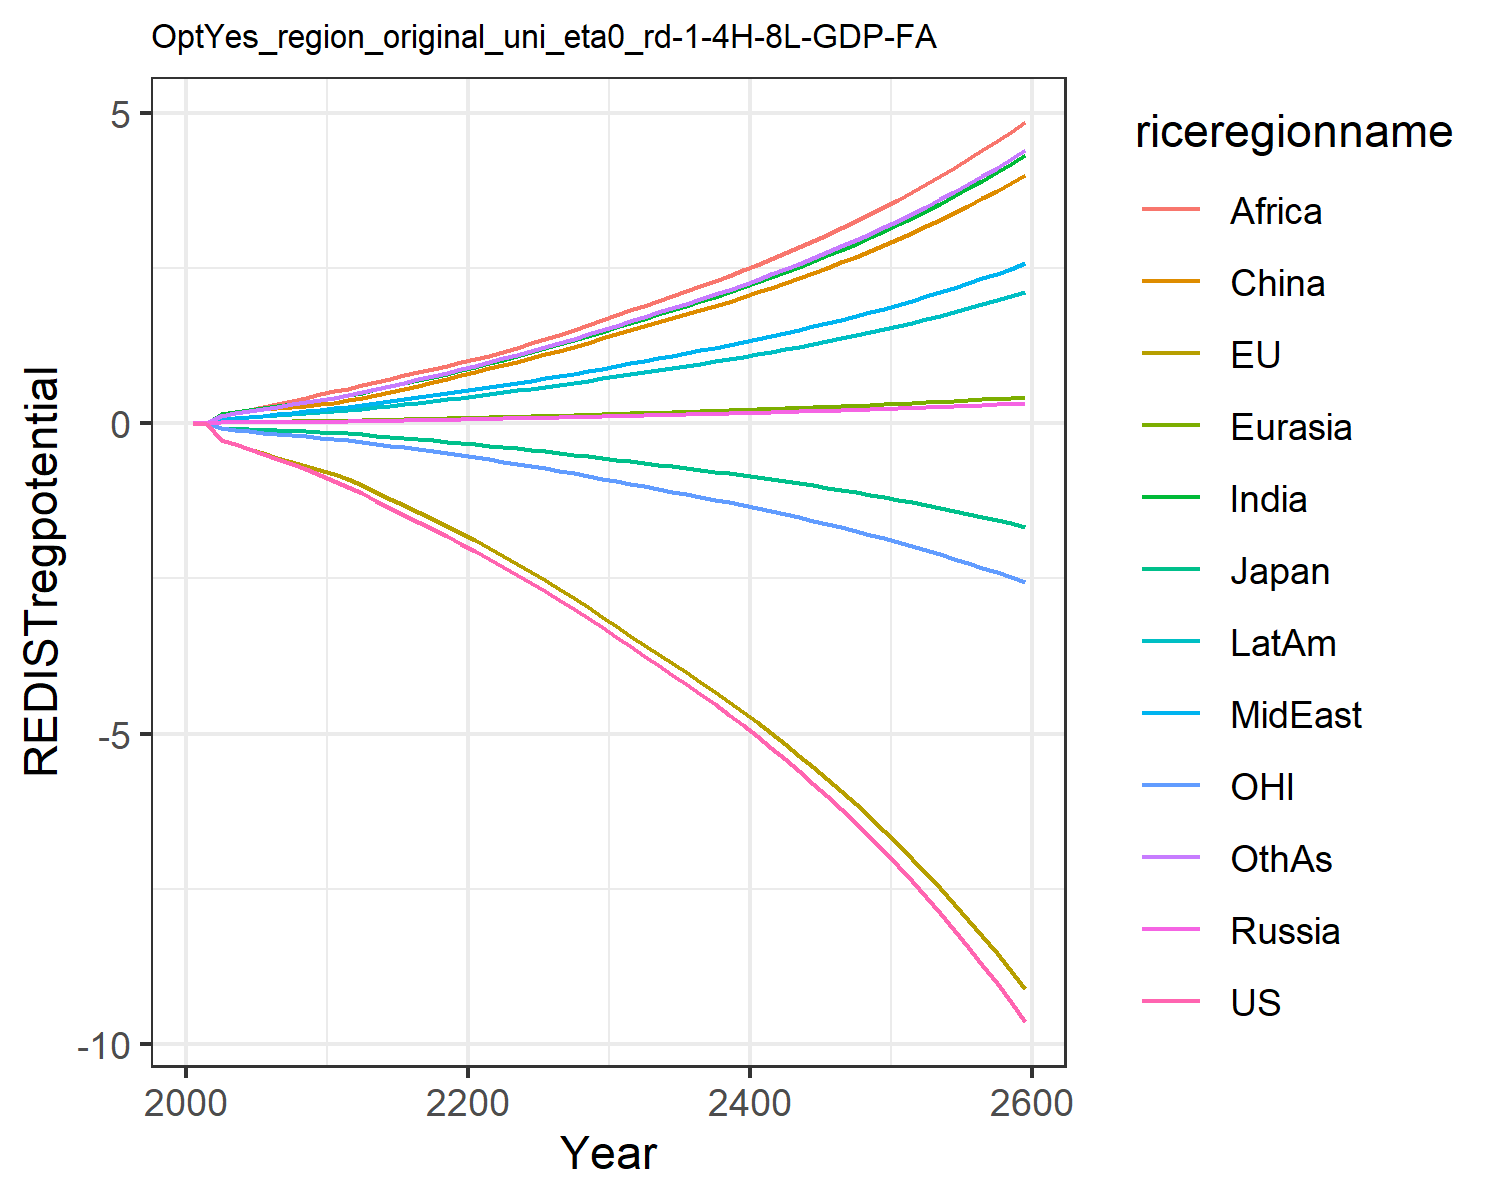

The file beside this chart, header and first rows:
0.0, 0.0, 0.0, 0.0, 0.0, 0.0, 0.0, 0.0, 0.0, 0.0, 0.0, 0.0
-0.01387, -0.01458, -0.00433, 0.0008414, 0.0009619, 0.008463, 0.007641, 0.003045, 0.005771, 0.003764, -0.004299, 0.006592
-0.2624, -0.2688, -0.07269, 0.01353, 0.01628, 0.1477, 0.1417, 0.05955, 0.1163, 0.06831, -0.08356, 0.1242
-0.3392, -0.341, -0.08556, 0.01514, 0.01906, 0.1756, 0.1786, 0.07922, 0.1601, 0.08511, -0.1075, 0.1604
-0.4177, -0.4125, -0.09564, 0.01654, 0.02152, 0.1988, 0.2143, 0.09982, 0.2087, 0.1006, -0.1312, 0.1967
-0.499, -0.4848, -0.1017, 0.01811, 0.02404, 0.2215, 0.2485, 0.121, 0.2576, 0.1158, -0.1538, 0.2326
-0.5796, -0.554, -0.1104, 0.0197, 0.02657, 0.2446, 0.2811, 0.1431, 0.3045, 0.131, -0.1742, 0.2676
-0.66, -0.6209, -0.121, 0.02104, 0.02883, 0.2654, 0.3121, 0.1661, 0.3535, 0.1455, -0.193, 0.3024
-0.7451, -0.6882, -0.1313, 0.02224, 0.03095, 0.2849, 0.343, 0.1909, 0.4062, 0.16, -0.2117, 0.3381
-0.8358, -0.7559, -0.1413, 0.02332, 0.03297, 0.3033, 0.3739, 0.2175, 0.4629, 0.1745, -0.2302, 0.3749
-0.9323, -0.8238, -0.1509, 0.02517, 0.03572, 0.3288, 0.4075, 0.2425, 0.5132, 0.1906, -0.2488, 0.4123
-1.032, -0.9046, -0.1638, 0.02823, 0.03971, 0.3662, 0.4481, 0.2668, 0.5584, 0.2103, -0.2715, 0.4537
-1.13, -1.001, -0.1806, 0.03168, 0.04418, 0.408, 0.4929, 0.2938, 0.6079, 0.2323, -0.299, 0.4996
-1.247, -1.109, -0.2003, 0.0357, 0.04935, 0.4566, 0.5446, 0.3248, 0.6647, 0.2576, -0.3298, 0.5523
-1.36, -1.216, -0.2196, 0.03979, 0.05453, 0.5053, 0.5951, 0.3551, 0.7188, 0.2825, -0.3602, 0.604
-1.472, -1.323, -0.2388, 0.04402, 0.05981, 0.5551, 0.6454, 0.3854, 0.7715, 0.3076, -0.3907, 0.6556
-1.585, -1.432, -0.2582, 0.04843, 0.06523, 0.6064, 0.6961, 0.416, 0.8235, 0.333, -0.4214, 0.7077
-1.7, -1.542, -0.2779, 0.05305, 0.07083, 0.6595, 0.7475, 0.4471, 0.8751, 0.359, -0.4526, 0.7605
-1.817, -1.655, -0.2979, 0.05789, 0.07663, 0.7147, 0.7998, 0.4787, 0.9266, 0.3855, -0.4844, 0.8144
-1.937, -1.769, -0.3184, 0.06298, 0.08265, 0.7721, 0.853, 0.5109, 0.9781, 0.4128, -0.5168, 0.8693
-2.061, -1.886, -0.3393, 0.06778, 0.08855, 0.8285, 0.9087, 0.5443, 1.031, 0.4407, -0.5499, 0.9263
-2.186, -2.007, -0.3609, 0.07216, 0.09426, 0.8832, 0.9669, 0.579, 1.087, 0.4695, -0.5838, 0.9856
-2.311, -2.132, -0.3832, 0.07649, 0.0999, 0.9374, 1.025, 0.6132, 1.151, 0.4979, -0.6188, 1.044
-2.439, -2.26, -0.406, 0.08093, 0.1057, 0.9931, 1.083, 0.6482, 1.218, 0.527, -0.6546, 1.104
-2.57, -2.392, -0.4295, 0.08547, 0.1116, 1.05, 1.144, 0.6841, 1.285, 0.5569, -0.6912, 1.165
-2.705, -2.527, -0.4536, 0.09013, 0.1177, 1.109, 1.206, 0.7207, 1.355, 0.5875, -0.7288, 1.228
-2.842, -2.665, -0.4783, 0.09492, 0.1239, 1.169, 1.269, 0.7583, 1.426, 0.619, -0.7674, 1.293
-2.987, -2.811, -0.5044, 0.09995, 0.1304, 1.233, 1.335, 0.7978, 1.501, 0.6521, -0.8079, 1.36
-3.135, -2.961, -0.5312, 0.1051, 0.1372, 1.298, 1.404, 0.8383, 1.578, 0.6861, -0.8495, 1.43
-3.287, -3.113, -0.5586, 0.1104, 0.144, 1.365, 1.474, 0.8797, 1.657, 0.7209, -0.892, 1.501
-3.443, -3.269, -0.5867, 0.1158, 0.151, 1.433, 1.545, 0.9222, 1.737, 0.7563, -0.9354, 1.574
-3.596, -3.421, -0.6141, 0.121, 0.1579, 1.498, 1.615, 0.9642, 1.816, 0.7907, -0.9777, 1.645
-3.745, -3.567, -0.6405, 0.1261, 0.1646, 1.561, 1.683, 1.005, 1.893, 0.824, -1.018, 1.714
-3.895, -3.714, -0.667, 0.1313, 0.1712, 1.624, 1.752, 1.046, 1.969, 0.8574, -1.059, 1.784
-4.048, -3.862, -0.6939, 0.1365, 0.178, 1.689, 1.821, 1.087, 2.047, 0.8914, -1.1, 1.855
-4.204, -4.013, -0.7213, 0.1417, 0.1849, 1.754, 1.892, 1.129, 2.127, 0.9259, -1.142, 1.927
-4.363, -4.167, -0.7493, 0.1471, 0.192, 1.821, 1.964, 1.172, 2.208, 0.9612, -1.185, 2
-4.527, -4.324, -0.7779, 0.1527, 0.1992, 1.889, 2.038, 1.216, 2.291, 0.9973, -1.229, 2.075
-4.695, -4.485, -0.8073, 0.1583, 0.2066, 1.959, 2.113, 1.261, 2.376, 1.034, -1.274, 2.152
-4.867, -4.649, -0.8374, 0.1641, 0.2141, 2.031, 2.191, 1.307, 2.463, 1.072, -1.32, 2.231
-5.044, -4.818, -0.8683, 0.1701, 0.2219, 2.105, 2.27, 1.355, 2.552, 1.111, -1.367, 2.312
-5.227, -4.991, -0.9, 0.1762, 0.2299, 2.181, 2.352, 1.404, 2.644, 1.151, -1.415, 2.395
-5.414, -5.169, -0.9327, 0.1825, 0.2381, 2.259, 2.436, 1.454, 2.738, 1.192, -1.465, 2.481
-5.607, -5.352, -0.9663, 0.189, 0.2465, 2.339, 2.522, 1.505, 2.836, 1.234, -1.516, 2.569
-5.805, -5.539, -1.001, 0.1956, 0.2552, 2.421, 2.611, 1.558, 2.935, 1.278, -1.568, 2.659
-6.01, -5.732, -1.036, 0.2025, 0.2641, 2.506, 2.702, 1.613, 3.038, 1.323, -1.622, 2.752
-6.22, -5.93, -1.073, 0.2095, 0.2733, 2.593, 2.796, 1.669, 3.144, 1.369, -1.677, 2.848
-6.437, -6.134, -1.111, 0.2168, 0.2828, 2.683, 2.893, 1.727, 3.252, 1.416, -1.734, 2.946
-6.661, -6.344, -1.15, 0.2242, 0.2925, 2.775, 2.993, 1.786, 3.364, 1.465, -1.792, 3.048
-6.891, -6.56, -1.19, 0.2319, 0.3026, 2.87, 3.095, 1.847, 3.48, 1.515, -1.853, 3.152
-7.129, -6.783, -1.231, 0.2398, 0.3129, 2.968, 3.201, 1.91, 3.599, 1.567, -1.915, 3.26
-7.374, -7.012, -1.273, 0.248, 0.3235, 3.069, 3.31, 1.975, 3.721, 1.62, -1.979, 3.371
-7.627, -7.248, -1.317, 0.2564, 0.3345, 3.173, 3.422, 2.043, 3.847, 1.675, -2.044, 3.485
-7.888, -7.491, -1.363, 0.2651, 0.3458, 3.281, 3.538, 2.112, 3.978, 1.732, -2.112, 3.603
-8.158, -7.741, -1.409, 0.274, 0.3575, 3.391, 3.657, 2.183, 4.112, 1.79, -2.182, 3.725
-8.435, -8, -1.457, 0.2833, 0.3695, 3.506, 3.781, 2.256, 4.25, 1.85, -2.254, 3.85
-8.722, -8.266, -1.507, 0.2928, 0.382, 3.623, 3.907, 2.332, 4.393, 1.913, -2.328, 3.979
-9.018, -8.54, -1.558, 0.3026, 0.3948, 3.745, 4.038, 2.41, 4.54, 1.977, -2.404, 4.113
-9.324, -8.823, -1.611, 0.3127, 0.408, 3.87, 4.174, 2.491, 4.692, 2.043, -2.483, 4.25
-9.639, -9.114, -1.666, 0.3232, 0.4216, 3.999, 4.313, 2.574, 4.849, 2.111, -2.564, 4.392
